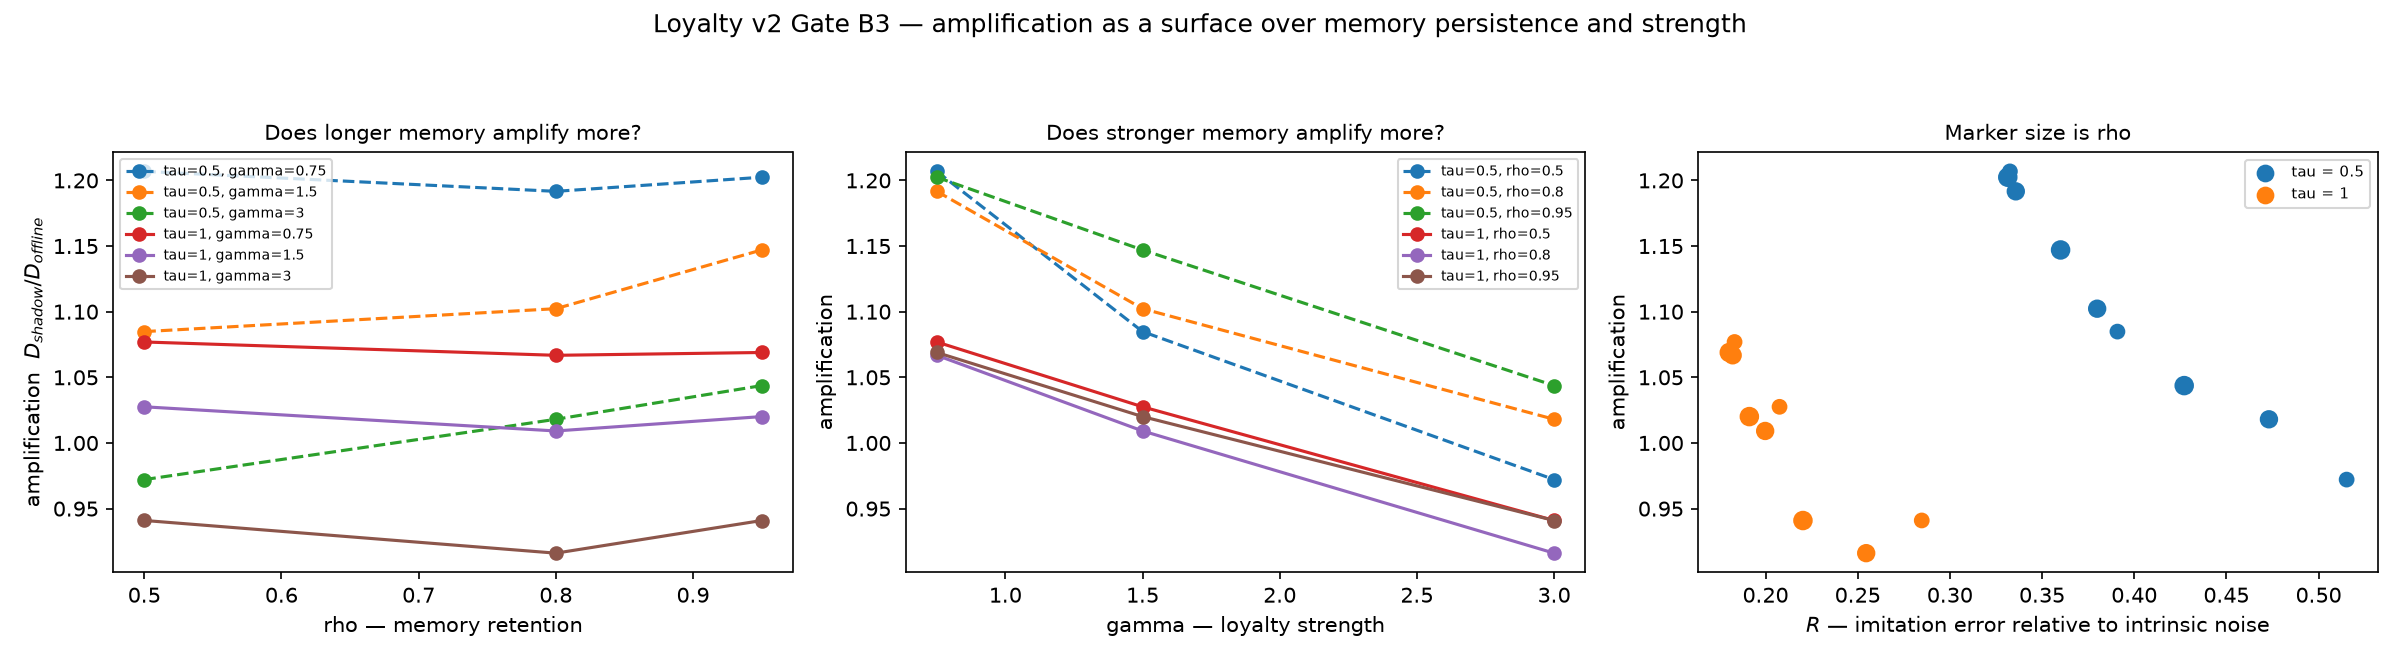

The file beside this chart, header and first rows:
cell, tau, rho, gamma, primary, entropy_bits, intrinsic_noise, distance, R, capacity, gate, d_offline, d_shadow, amplification, excess, excess_lo, excess_hi
loyaltyv2_r050_g075, 1.0, 0.5, 0.75, True, 0.9452, 0.4812, 0.08816, 0.1832, 256x3 (failed), False, 0.08837, 0.09517, 1.077, 0.006798, 0.006368, 0.007228
loyaltyv2_r050_g150, 1.0, 0.5, 1.5, True, 0.9157, 0.4712, 0.09782, 0.2076, 64x2, True, 0.09815, 0.1008, 1.028, 0.002703, 0.00225, 0.003156
loyaltyv2_r050_g300, 1.0, 0.5, 3.0, True, 0.8166, 0.4376, 0.1246, 0.2847, 64x2, True, 0.1248, 0.1175, 0.941, -0.007367, -0.007908, -0.006827
loyaltyv2_r080_g075, 1.0, 0.8, 0.75, True, 0.9492, 0.4826, 0.08791, 0.1822, 128x3 (failed), False, 0.08831, 0.0942, 1.067, 0.005896, 0.005425, 0.006367
loyaltyv2_r080_g150, 1.0, 0.8, 1.5, True, 0.9307, 0.4762, 0.09516, 0.1998, 64x2, True, 0.09587, 0.09674, 1.009, 0.0008767, 0.0003203, 0.001433
loyaltyv2_r080_g300, 1.0, 0.8, 3.0, True, 0.8661, 0.4545, 0.1157, 0.2546, 64x2, True, 0.1163, 0.1066, 0.9161, -0.009762, -0.01045, -0.009072
loyaltyv2_r095_g075, 1.0, 0.95, 0.75, False, 0.9529, 0.4838, 0.08725, 0.1803, 256x3 (failed), False, 0.08764, 0.09368, 1.069, 0.00604, 0.005615, 0.006464
loyaltyv2_r095_g150, 1.0, 0.95, 1.5, False, 0.9422, 0.4802, 0.09183, 0.1912, 64x2 (failed), False, 0.09254, 0.0944, 1.02, 0.001859, 0.001371, 0.002346
loyaltyv2_r095_g300, 1.0, 0.95, 3.0, False, 0.9096, 0.4692, 0.1034, 0.2203, 64x2, True, 0.1044, 0.09821, 0.9409, -0.006167, -0.006771, -0.005562
loyaltyv2_r050_g075, 0.5, 0.5, 0.75, True, 0.8074, 0.4346, 0.1445, 0.3326, 256x3, True, 0.1452, 0.1752, 1.207, 0.03003, 0.02878, 0.03129
loyaltyv2_r050_g150, 0.5, 0.5, 1.5, True, 0.7085, 0.4012, 0.1568, 0.3909, 128x3, True, 0.1575, 0.1709, 1.085, 0.01336, 0.01199, 0.01473
loyaltyv2_r050_g300, 0.5, 0.5, 3.0, True, 0.4998, 0.3269, 0.1684, 0.5152, 256x3, True, 0.169, 0.1643, 0.9721, -0.004716, -0.005809, -0.003623
loyaltyv2_r080_g075, 0.5, 0.8, 0.75, True, 0.8184, 0.4383, 0.1472, 0.3358, 64x2, True, 0.1481, 0.1765, 1.192, 0.02838, 0.02707, 0.0297
loyaltyv2_r080_g150, 0.5, 0.8, 1.5, True, 0.7394, 0.4116, 0.1564, 0.3799, 64x2, True, 0.157, 0.1731, 1.102, 0.01606, 0.01452, 0.0176
loyaltyv2_r080_g300, 0.5, 0.8, 3.0, True, 0.5387, 0.3408, 0.1612, 0.4731, 256x3 (failed), False, 0.1623, 0.1652, 1.018, 0.002926, 0.001289, 0.004564
loyaltyv2_r095_g075, 0.5, 0.95, 0.75, False, 0.8344, 0.4437, 0.147, 0.3314, 64x2 (failed), False, 0.1479, 0.1779, 1.202, 0.02994, 0.02841, 0.03148
loyaltyv2_r095_g150, 0.5, 0.95, 1.5, False, 0.7862, 0.4276, 0.1539, 0.3601, 256x3, True, 0.1548, 0.1776, 1.147, 0.02277, 0.02099, 0.02454
loyaltyv2_r095_g300, 0.5, 0.95, 3.0, False, 0.6665, 0.3873, 0.1654, 0.4271, 256x3, True, 0.1666, 0.1739, 1.044, 0.00728, 0.00523, 0.00933
